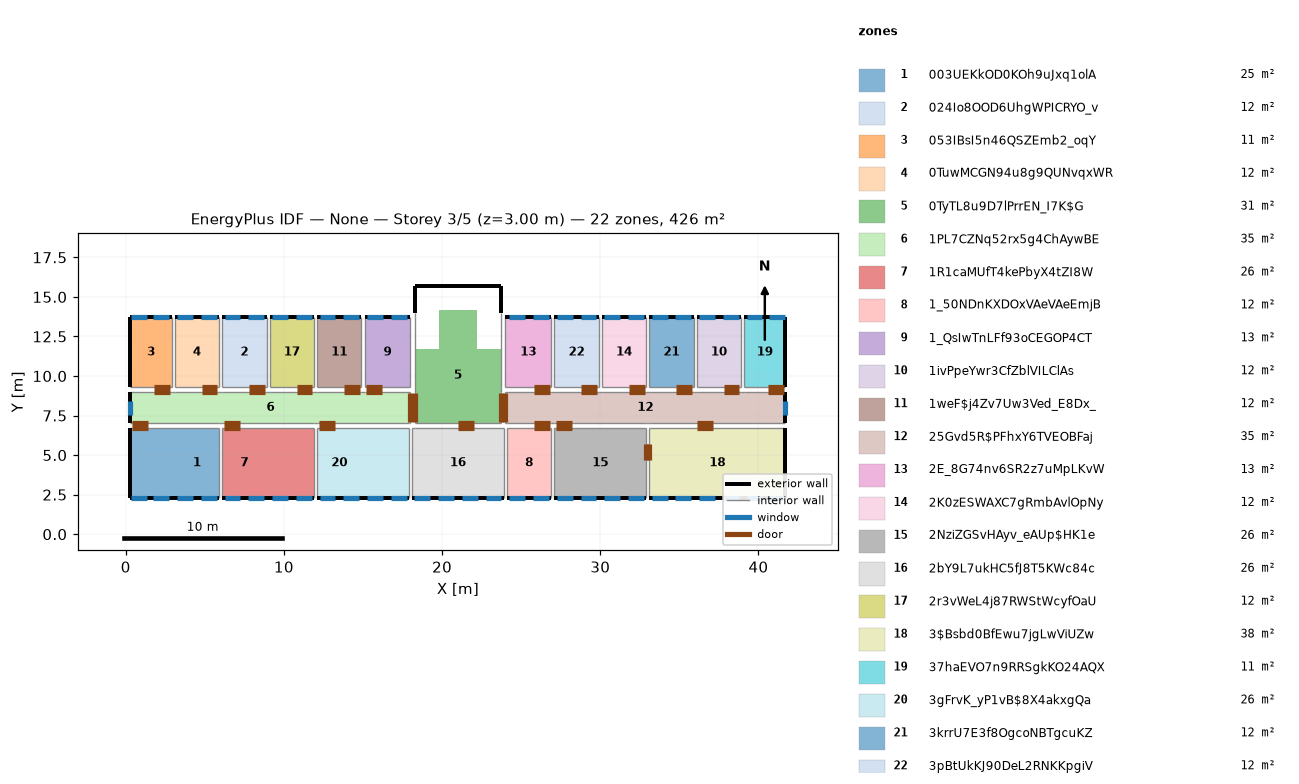
=== STOREY PLAN SPEC (per zone: floor XY polygon, exterior-wall plan segments, windows/doors) ===
zone 1: 003UEKkOD0KOh9uJxq1olA  (24.6 m²)
  floor: (2.90, 6.70) (2.90, 2.30) (0.30, 2.30) (0.30, 6.70)
  floor: (3.10, 6.70) (3.10, 2.30) (2.90, 2.30) (2.90, 6.70)
  floor: (5.90, 6.70) (5.90, 2.30) (3.10, 2.30) (3.10, 6.70)
  exterior wall: (0.30, 6.70) – (0.30, 2.30)  [4.4 m]
  exterior wall: (0.30, 2.30) – (5.90, 2.30)  [5.6 m]
    window: (0.35, 2.30) – (1.35, 2.30)  [1.5 m²]
    window: (1.75, 2.30) – (2.75, 2.30)  [1.5 m²]
    window: (3.25, 2.30) – (4.25, 2.30)  [1.5 m²]
    window: (4.75, 2.30) – (5.75, 2.30)  [1.5 m²]
  interior walls: 2
zone 2: 024Io8OOD6UhgWPICRYO_v  (12.3 m²)
  floor: (8.90, 13.70) (8.90, 9.30) (6.10, 9.30) (6.10, 13.70)
  exterior wall: (8.90, 13.70) – (6.10, 13.70)  [2.8 m]
    window: (8.75, 13.70) – (7.75, 13.70)  [1.5 m²]
    window: (7.25, 13.70) – (6.25, 13.70)  [1.5 m²]
  interior walls: 3
zone 3: 053IBsI5n46QSZEmb2_oqY  (11.4 m²)
  floor: (2.90, 13.70) (2.90, 9.30) (0.30, 9.30) (0.30, 13.70)
  exterior wall: (0.30, 13.70) – (0.30, 9.30)  [4.4 m]
  exterior wall: (2.90, 13.70) – (0.30, 13.70)  [2.6 m]
    window: (1.35, 13.70) – (0.35, 13.70)  [1.5 m²]
    window: (2.75, 13.70) – (1.75, 13.70)  [1.5 m²]
  interior walls: 2
zone 4: 0TuwMCGN94u8g9QUNvqxWR  (12.3 m²)
  floor: (5.90, 13.70) (5.90, 9.30) (3.10, 9.30) (3.10, 13.70)
  exterior wall: (5.90, 13.70) – (3.10, 13.70)  [2.8 m]
    window: (5.75, 13.70) – (4.75, 13.70)  [1.5 m²]
    window: (4.25, 13.70) – (3.25, 13.70)  [1.5 m²]
  interior walls: 3
zone 5: 0TyTL8u9D7lPrrEN_I7K$G  (31.4 m²)
  floor: (22.20, 14.20) (22.20, 11.70) (23.70, 11.70) (23.70, 7.00) (18.30, 7.00) (18.30, 11.70) (19.80, 11.70) (19.80, 14.20)
  exterior wall: (23.70, 15.70) – (18.30, 15.70)  [5.4 m]
  exterior wall: (18.30, 15.70) – (18.30, 14.00)  [1.7 m]
  exterior wall: (23.70, 14.00) – (23.70, 15.70)  [1.7 m]
  interior walls: 9
zone 6: 1PL7CZNq52rx5g4ChAywBE  (35.4 m²)
  floor: (18.00, 9.00) (18.00, 7.00) (0.30, 7.00) (0.30, 9.00)
  exterior wall: (0.30, 9.00) – (0.30, 7.00)  [2.0 m]
    window: (0.30, 8.45) – (0.30, 7.55)  [1.3 m²]
  interior walls: 18
zone 7: 1R1caMUfT4kePbyX4tZI8W  (25.5 m²)
  floor: (8.90, 6.70) (8.90, 2.30) (6.10, 2.30) (6.10, 6.70)
  floor: (9.10, 6.70) (9.10, 2.30) (8.90, 2.30) (8.90, 6.70)
  floor: (11.90, 6.70) (11.90, 2.30) (9.10, 2.30) (9.10, 6.70)
  exterior wall: (6.10, 2.30) – (11.90, 2.30)  [5.8 m]
    window: (6.25, 2.30) – (7.25, 2.30)  [1.5 m²]
    window: (7.75, 2.30) – (8.75, 2.30)  [1.5 m²]
    window: (9.25, 2.30) – (10.25, 2.30)  [1.5 m²]
    window: (10.75, 2.30) – (11.75, 2.30)  [1.5 m²]
  interior walls: 3
zone 8: 1_50NDnKXDOxVAeVAeEmjB  (12.3 m²)
  floor: (26.90, 6.70) (26.90, 2.30) (24.10, 2.30) (24.10, 6.70)
  exterior wall: (24.10, 2.30) – (26.90, 2.30)  [2.8 m]
    window: (25.75, 2.30) – (26.75, 2.30)  [1.5 m²]
    window: (24.25, 2.30) – (25.25, 2.30)  [1.5 m²]
  interior walls: 3
zone 9: 1_QsIwTnLFf93oCEGOP4CT  (12.8 m²)
  floor: (18.00, 13.70) (18.00, 9.30) (15.10, 9.30) (15.10, 13.70)
  exterior wall: (18.00, 13.70) – (15.10, 13.70)  [2.9 m]
    window: (17.75, 13.70) – (16.75, 13.70)  [1.5 m²]
    window: (16.25, 13.70) – (15.25, 13.70)  [1.5 m²]
  interior walls: 3
zone 10: 1ivPpeYwr3CfZblVILClAs  (12.3 m²)
  floor: (38.90, 13.70) (38.90, 9.30) (36.10, 9.30) (36.10, 13.70)
  exterior wall: (38.90, 13.70) – (36.10, 13.70)  [2.8 m]
    window: (38.75, 13.70) – (37.75, 13.70)  [1.5 m²]
    window: (37.25, 13.70) – (36.25, 13.70)  [1.5 m²]
  interior walls: 3
zone 11: 1weF$j4Zv7Uw3Ved_E8Dx_  (12.3 m²)
  floor: (14.90, 13.70) (14.90, 9.30) (12.10, 9.30) (12.10, 13.70)
  exterior wall: (14.90, 13.70) – (12.10, 13.70)  [2.8 m]
    window: (14.75, 13.70) – (13.75, 13.70)  [1.5 m²]
    window: (13.25, 13.70) – (12.25, 13.70)  [1.5 m²]
  interior walls: 3
zone 12: 25Gvd5R$PFhxY6TVEOBFaj  (35.4 m²)
  floor: (41.70, 9.00) (41.70, 7.00) (24.00, 7.00) (24.00, 9.00)
  exterior wall: (41.70, 7.00) – (41.70, 9.00)  [2.0 m]
    window: (41.70, 7.55) – (41.70, 8.45)  [1.3 m²]
  interior walls: 18
zone 13: 2E_8G74nv6SR2z7uMpLKvW  (12.8 m²)
  floor: (26.90, 13.70) (26.90, 9.30) (24.00, 9.30) (24.00, 13.70)
  exterior wall: (26.90, 13.70) – (24.00, 13.70)  [2.9 m]
    window: (25.25, 13.70) – (24.25, 13.70)  [1.5 m²]
    window: (26.75, 13.70) – (25.75, 13.70)  [1.5 m²]
  interior walls: 3
zone 14: 2K0zESWAXC7gRmbAvlOpNy  (12.3 m²)
  floor: (32.90, 13.70) (32.90, 9.30) (30.10, 9.30) (30.10, 13.70)
  exterior wall: (32.90, 13.70) – (30.10, 13.70)  [2.8 m]
    window: (32.75, 13.70) – (31.75, 13.70)  [1.5 m²]
    window: (31.25, 13.70) – (30.25, 13.70)  [1.5 m²]
  interior walls: 3
zone 15: 2NziZGSvHAyv_eAUp$HK1e  (25.5 m²)
  floor: (32.90, 6.70) (32.90, 2.30) (27.10, 2.30) (27.10, 6.70)
  exterior wall: (27.10, 2.30) – (32.90, 2.30)  [5.8 m]
    window: (31.75, 2.30) – (32.75, 2.30)  [1.5 m²]
    window: (30.25, 2.30) – (31.25, 2.30)  [1.5 m²]
    window: (28.75, 2.30) – (29.75, 2.30)  [1.5 m²]
    window: (27.25, 2.30) – (28.25, 2.30)  [1.5 m²]
  interior walls: 3
zone 16: 2bY9L7ukHC5fJ8T5KWc84c  (25.5 m²)
  floor: (18.30, 6.70) (18.30, 2.30) (18.10, 2.30) (18.10, 6.70)
  floor: (23.70, 6.70) (23.70, 2.30) (18.30, 2.30) (18.30, 6.70)
  floor: (23.90, 6.70) (23.90, 2.30) (23.70, 2.30) (23.70, 6.70)
  exterior wall: (18.10, 2.30) – (23.90, 2.30)  [5.8 m]
    window: (22.75, 2.30) – (23.75, 2.30)  [1.5 m²]
    window: (21.25, 2.30) – (22.25, 2.30)  [1.5 m²]
    window: (19.75, 2.30) – (20.75, 2.30)  [1.5 m²]
    window: (18.25, 2.30) – (19.25, 2.30)  [1.5 m²]
  interior walls: 5
zone 17: 2r3vWeL4j87RWStWcyfOaU  (12.3 m²)
  floor: (11.90, 13.70) (11.90, 9.30) (9.10, 9.30) (9.10, 13.70)
  exterior wall: (11.90, 13.70) – (9.10, 13.70)  [2.8 m]
    window: (11.75, 13.70) – (10.75, 13.70)  [1.5 m²]
    window: (10.25, 13.70) – (9.25, 13.70)  [1.5 m²]
  interior walls: 3
zone 18: 3$Bsbd0BfEwu7jgLwViUZw  (37.8 m²)
  floor: (41.70, 6.70) (41.70, 2.30) (33.10, 2.30) (33.10, 6.70)
  exterior wall: (41.70, 2.30) – (41.70, 6.70)  [4.4 m]
  exterior wall: (33.10, 2.30) – (41.70, 2.30)  [8.6 m]
    window: (37.75, 2.30) – (38.75, 2.30)  [1.5 m²]
    window: (39.25, 2.30) – (40.25, 2.30)  [1.5 m²]
    window: (36.25, 2.30) – (37.25, 2.30)  [1.5 m²]
    window: (33.25, 2.30) – (34.25, 2.30)  [1.5 m²]
    window: (34.75, 2.30) – (35.75, 2.30)  [1.5 m²]
    window: (40.65, 2.30) – (41.65, 2.30)  [1.5 m²]
  interior walls: 2
zone 19: 37haEVO7n9RRSgkKO24AQX  (11.4 m²)
  floor: (41.70, 13.70) (41.70, 9.30) (39.10, 9.30) (39.10, 13.70)
  exterior wall: (41.70, 9.30) – (41.70, 13.70)  [4.4 m]
  exterior wall: (41.70, 13.70) – (39.10, 13.70)  [2.6 m]
    window: (41.65, 13.70) – (40.65, 13.70)  [1.5 m²]
    window: (40.25, 13.70) – (39.25, 13.70)  [1.5 m²]
  interior walls: 2
zone 20: 3gFrvK_yP1vB$8X4akxgQa  (25.5 m²)
  floor: (17.90, 6.70) (17.90, 2.30) (15.10, 2.30) (15.10, 6.70)
  floor: (15.10, 6.70) (15.10, 2.30) (14.90, 2.30) (14.90, 6.70)
  floor: (14.90, 6.70) (14.90, 2.30) (12.10, 2.30) (12.10, 6.70)
  exterior wall: (12.10, 2.30) – (17.90, 2.30)  [5.8 m]
    window: (12.25, 2.30) – (13.25, 2.30)  [1.5 m²]
    window: (13.75, 2.30) – (14.75, 2.30)  [1.5 m²]
    window: (15.25, 2.30) – (16.25, 2.30)  [1.5 m²]
    window: (16.75, 2.30) – (17.75, 2.30)  [1.5 m²]
  interior walls: 3
zone 21: 3krrU7E3f8OgcoNBTgcuKZ  (12.3 m²)
  floor: (35.90, 13.70) (35.90, 9.30) (33.10, 9.30) (33.10, 13.70)
  exterior wall: (35.90, 13.70) – (33.10, 13.70)  [2.8 m]
    window: (35.75, 13.70) – (34.75, 13.70)  [1.5 m²]
    window: (34.25, 13.70) – (33.25, 13.70)  [1.5 m²]
  interior walls: 3
zone 22: 3pBtUkKJ90DeL2RNKKpgiV  (12.3 m²)
  floor: (29.90, 13.70) (29.90, 9.30) (27.10, 9.30) (27.10, 13.70)
  exterior wall: (29.90, 13.70) – (27.10, 13.70)  [2.8 m]
    window: (29.75, 13.70) – (28.75, 13.70)  [1.5 m²]
    window: (28.25, 13.70) – (27.25, 13.70)  [1.5 m²]
  interior walls: 3

=== DERIVED (storey summary) ===
Building: None
Storey: 3 of 5  (floor level z = 3.00 m)
Storey gross floor area: 426.0 m²
Zones on this storey: 22
  - 003UEKkOD0KOh9uJxq1olA: floor 24.6 m²; exterior wall 10.0 m (27.0 m²); 4 window(s) 6.0 m²; WWR 22.2%
  - 024Io8OOD6UhgWPICRYO_v: floor 12.3 m²; exterior wall 2.8 m (7.6 m²); 2 window(s) 3.0 m²; WWR 39.7%
  - 053IBsI5n46QSZEmb2_oqY: floor 11.4 m²; exterior wall 7.0 m (18.9 m²); 2 window(s) 3.0 m²; WWR 15.9%
  - 0TuwMCGN94u8g9QUNvqxWR: floor 12.3 m²; exterior wall 2.8 m (7.6 m²); 2 window(s) 3.0 m²; WWR 39.7%
  - 0TyTL8u9D7lPrrEN_I7K$G: floor 31.4 m²; exterior wall 8.8 m (23.8 m²); WWR 0.0%
  - 1PL7CZNq52rx5g4ChAywBE: floor 35.4 m²; exterior wall 2.0 m (5.4 m²); 1 window(s) 1.3 m²; WWR 25.0%
  - 1R1caMUfT4kePbyX4tZI8W: floor 25.5 m²; exterior wall 5.8 m (15.7 m²); 4 window(s) 6.0 m²; WWR 38.3%
  - 1_50NDnKXDOxVAeVAeEmjB: floor 12.3 m²; exterior wall 2.8 m (7.6 m²); 2 window(s) 3.0 m²; WWR 39.7%
  - 1_QsIwTnLFf93oCEGOP4CT: floor 12.8 m²; exterior wall 2.9 m (7.8 m²); 2 window(s) 3.0 m²; WWR 38.3%
  - 1ivPpeYwr3CfZblVILClAs: floor 12.3 m²; exterior wall 2.8 m (7.6 m²); 2 window(s) 3.0 m²; WWR 39.7%
  - 1weF$j4Zv7Uw3Ved_E8Dx_: floor 12.3 m²; exterior wall 2.8 m (7.6 m²); 2 window(s) 3.0 m²; WWR 39.7%
  - 25Gvd5R$PFhxY6TVEOBFaj: floor 35.4 m²; exterior wall 2.0 m (5.4 m²); 1 window(s) 1.3 m²; WWR 25.0%
  - 2E_8G74nv6SR2z7uMpLKvW: floor 12.8 m²; exterior wall 2.9 m (7.8 m²); 2 window(s) 3.0 m²; WWR 38.3%
  - 2K0zESWAXC7gRmbAvlOpNy: floor 12.3 m²; exterior wall 2.8 m (7.6 m²); 2 window(s) 3.0 m²; WWR 39.7%
  - 2NziZGSvHAyv_eAUp$HK1e: floor 25.5 m²; exterior wall 5.8 m (15.7 m²); 4 window(s) 6.0 m²; WWR 38.3%
  - 2bY9L7ukHC5fJ8T5KWc84c: floor 25.5 m²; exterior wall 5.8 m (15.7 m²); 4 window(s) 6.0 m²; WWR 38.3%
  - 2r3vWeL4j87RWStWcyfOaU: floor 12.3 m²; exterior wall 2.8 m (7.6 m²); 2 window(s) 3.0 m²; WWR 39.7%
  - 3$Bsbd0BfEwu7jgLwViUZw: floor 37.8 m²; exterior wall 13.0 m (35.1 m²); 6 window(s) 9.0 m²; WWR 25.6%
  - 37haEVO7n9RRSgkKO24AQX: floor 11.4 m²; exterior wall 7.0 m (18.9 m²); 2 window(s) 3.0 m²; WWR 15.9%
  - 3gFrvK_yP1vB$8X4akxgQa: floor 25.5 m²; exterior wall 5.8 m (15.7 m²); 4 window(s) 6.0 m²; WWR 38.3%
  - 3krrU7E3f8OgcoNBTgcuKZ: floor 12.3 m²; exterior wall 2.8 m (7.6 m²); 2 window(s) 3.0 m²; WWR 39.7%
  - 3pBtUkKJ90DeL2RNKKpgiV: floor 12.3 m²; exterior wall 2.8 m (7.6 m²); 2 window(s) 3.0 m²; WWR 39.7%
Zone adjacency (shared interzone walls):
  - 003UEKkOD0KOh9uJxq1olA ↔ 1PL7CZNq52rx5g4ChAywBE
  - 003UEKkOD0KOh9uJxq1olA ↔ 1R1caMUfT4kePbyX4tZI8W
  - 024Io8OOD6UhgWPICRYO_v ↔ 0TuwMCGN94u8g9QUNvqxWR
  - 024Io8OOD6UhgWPICRYO_v ↔ 1PL7CZNq52rx5g4ChAywBE
  - 024Io8OOD6UhgWPICRYO_v ↔ 2r3vWeL4j87RWStWcyfOaU
  - 053IBsI5n46QSZEmb2_oqY ↔ 0TuwMCGN94u8g9QUNvqxWR
  - 053IBsI5n46QSZEmb2_oqY ↔ 1PL7CZNq52rx5g4ChAywBE
  - 0TuwMCGN94u8g9QUNvqxWR ↔ 1PL7CZNq52rx5g4ChAywBE
  - 0TyTL8u9D7lPrrEN_I7K$G ↔ 1PL7CZNq52rx5g4ChAywBE
  - 0TyTL8u9D7lPrrEN_I7K$G ↔ 1_QsIwTnLFf93oCEGOP4CT
  - 0TyTL8u9D7lPrrEN_I7K$G ↔ 25Gvd5R$PFhxY6TVEOBFaj
  - 0TyTL8u9D7lPrrEN_I7K$G ↔ 2E_8G74nv6SR2z7uMpLKvW
  - 0TyTL8u9D7lPrrEN_I7K$G ↔ 2bY9L7ukHC5fJ8T5KWc84c
  - 1PL7CZNq52rx5g4ChAywBE ↔ 1R1caMUfT4kePbyX4tZI8W
  - 1PL7CZNq52rx5g4ChAywBE ↔ 1_QsIwTnLFf93oCEGOP4CT
  - 1PL7CZNq52rx5g4ChAywBE ↔ 1weF$j4Zv7Uw3Ved_E8Dx_
  - 1PL7CZNq52rx5g4ChAywBE ↔ 2r3vWeL4j87RWStWcyfOaU
  - 1PL7CZNq52rx5g4ChAywBE ↔ 3gFrvK_yP1vB$8X4akxgQa
  - 1R1caMUfT4kePbyX4tZI8W ↔ 3gFrvK_yP1vB$8X4akxgQa
  - 1_50NDnKXDOxVAeVAeEmjB ↔ 25Gvd5R$PFhxY6TVEOBFaj
  - 1_50NDnKXDOxVAeVAeEmjB ↔ 2NziZGSvHAyv_eAUp$HK1e
  - 1_50NDnKXDOxVAeVAeEmjB ↔ 2bY9L7ukHC5fJ8T5KWc84c
  - 1_QsIwTnLFf93oCEGOP4CT ↔ 1weF$j4Zv7Uw3Ved_E8Dx_
  - 1ivPpeYwr3CfZblVILClAs ↔ 25Gvd5R$PFhxY6TVEOBFaj
  - 1ivPpeYwr3CfZblVILClAs ↔ 37haEVO7n9RRSgkKO24AQX
  - 1ivPpeYwr3CfZblVILClAs ↔ 3krrU7E3f8OgcoNBTgcuKZ
  - 1weF$j4Zv7Uw3Ved_E8Dx_ ↔ 2r3vWeL4j87RWStWcyfOaU
  - 25Gvd5R$PFhxY6TVEOBFaj ↔ 2E_8G74nv6SR2z7uMpLKvW
  - 25Gvd5R$PFhxY6TVEOBFaj ↔ 2K0zESWAXC7gRmbAvlOpNy
  - 25Gvd5R$PFhxY6TVEOBFaj ↔ 2NziZGSvHAyv_eAUp$HK1e
  - 25Gvd5R$PFhxY6TVEOBFaj ↔ 3$Bsbd0BfEwu7jgLwViUZw
  - 25Gvd5R$PFhxY6TVEOBFaj ↔ 37haEVO7n9RRSgkKO24AQX
  - 25Gvd5R$PFhxY6TVEOBFaj ↔ 3krrU7E3f8OgcoNBTgcuKZ
  - 25Gvd5R$PFhxY6TVEOBFaj ↔ 3pBtUkKJ90DeL2RNKKpgiV
  - 2E_8G74nv6SR2z7uMpLKvW ↔ 3pBtUkKJ90DeL2RNKKpgiV
  - 2K0zESWAXC7gRmbAvlOpNy ↔ 3krrU7E3f8OgcoNBTgcuKZ
  - 2K0zESWAXC7gRmbAvlOpNy ↔ 3pBtUkKJ90DeL2RNKKpgiV
  - 2NziZGSvHAyv_eAUp$HK1e ↔ 3$Bsbd0BfEwu7jgLwViUZw
  - 2bY9L7ukHC5fJ8T5KWc84c ↔ 3gFrvK_yP1vB$8X4akxgQa